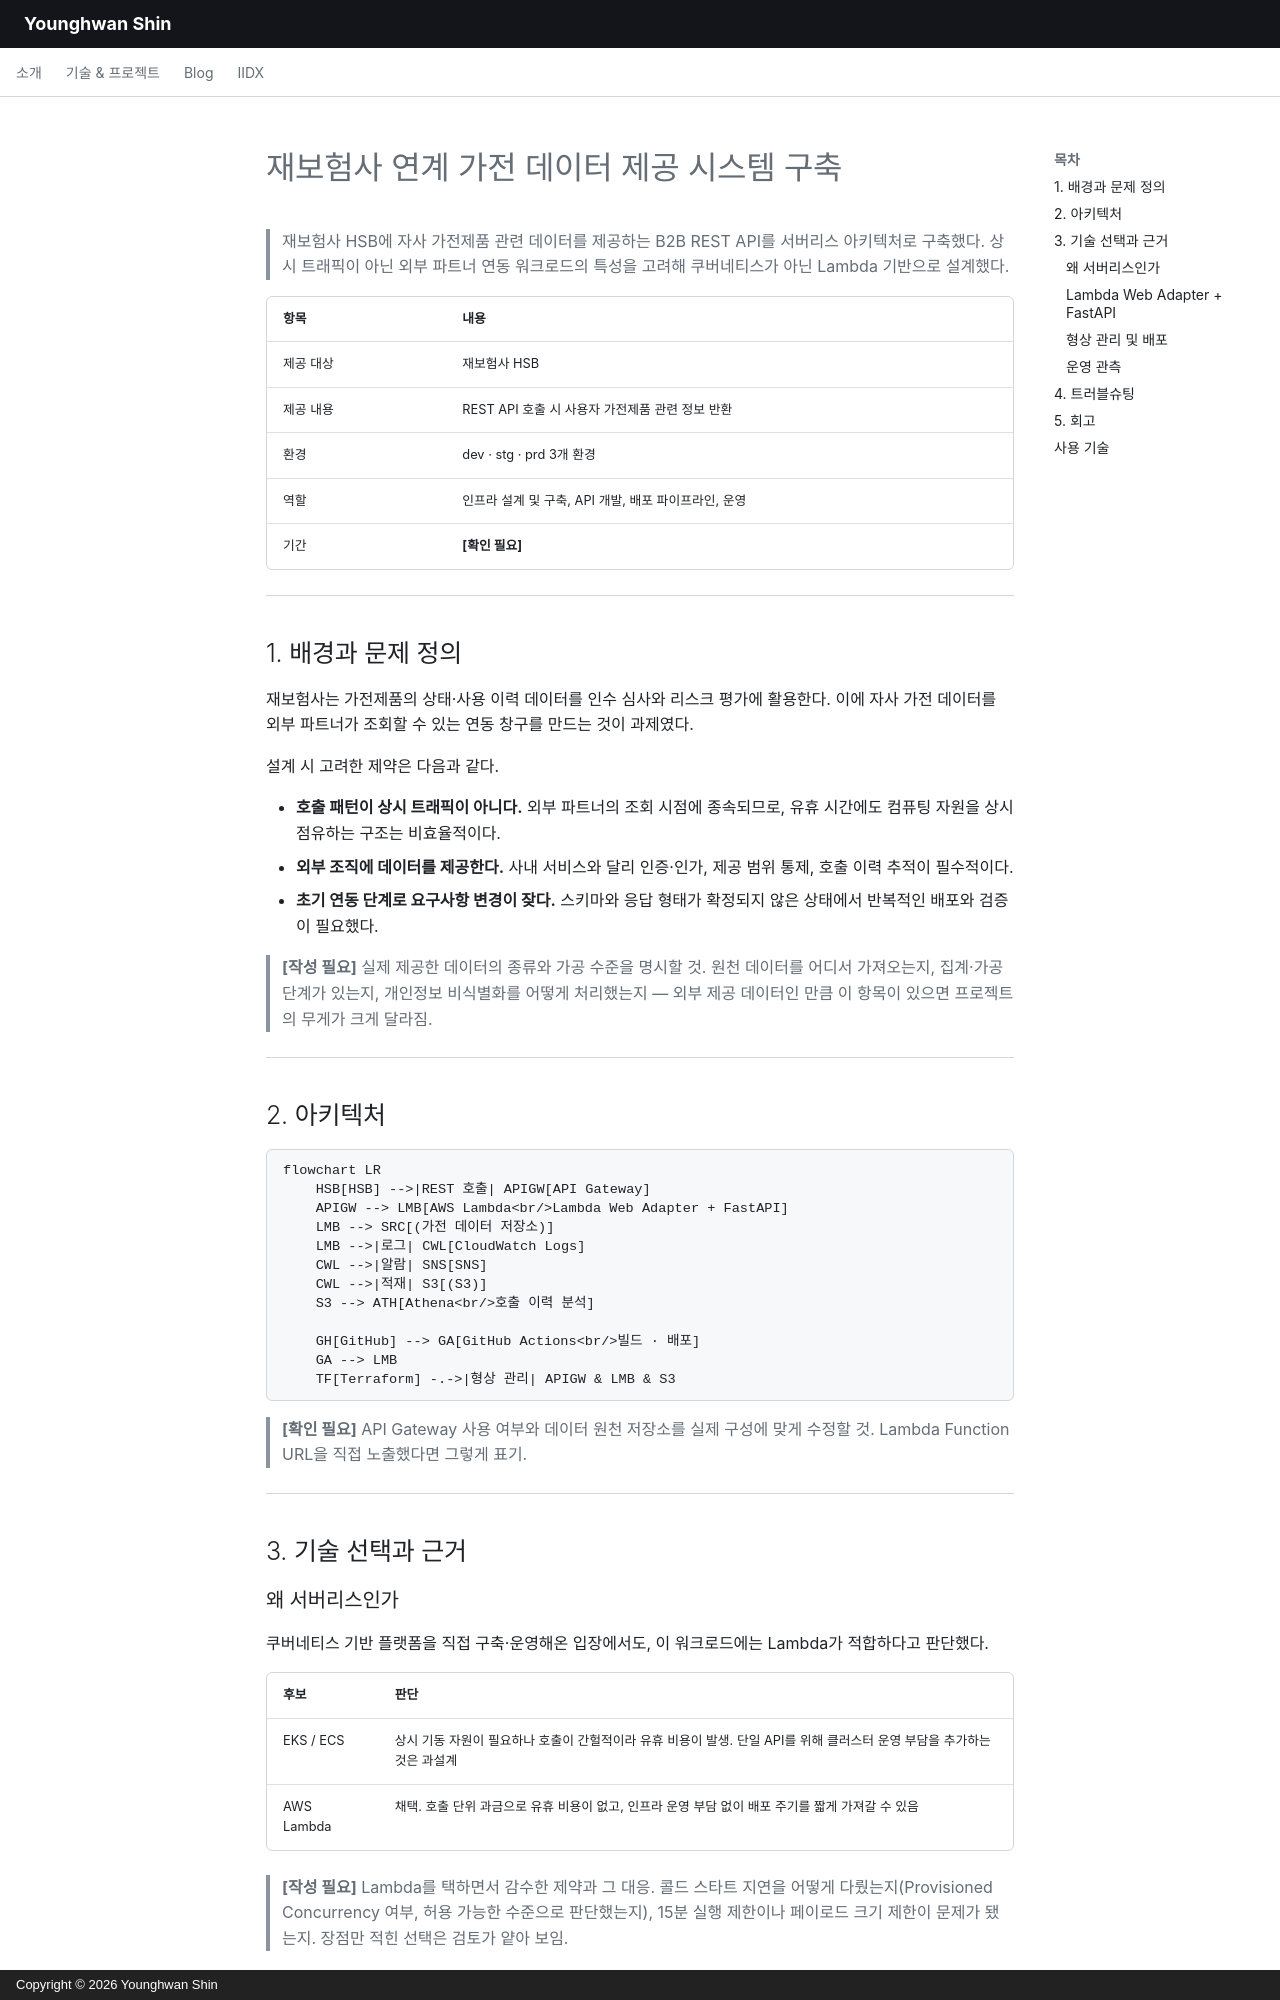

repository: dubli91/dubli91.github.io · page: projects/insurrance/index.html · generator: mkdocs · copyright: Copyright © 2026 Younghwan Shin

# 재보험사 연계 가전 데이터 제공 시스템 구축

> 재보험사 HSB에 자사 가전제품 관련 데이터를 제공하는 B2B REST API를 서버리스 아키텍처로 구축했다. 상시 트래픽이 아닌 외부 파트너 연동 워크로드의 특성을 고려해 쿠버네티스가 아닌 Lambda 기반으로 설계했다.

| 항목 | 내용 |
|---|---|
| 제공 대상 | 재보험사 HSB |
| 제공 내용 | REST API 호출 시 사용자 가전제품 관련 정보 반환 |
| 환경 | dev · stg · prd 3개 환경 |
| 역할 | 인프라 설계 및 구축, API 개발, 배포 파이프라인, 운영 |
| 기간 | **[확인 필요]** |

---

## 1. 배경과 문제 정의

재보험사는 가전제품의 상태·사용 이력 데이터를 인수 심사와 리스크 평가에 활용한다. 이에 자사 가전 데이터를 외부 파트너가 조회할 수 있는 연동 창구를 만드는 것이 과제였다.

설계 시 고려한 제약은 다음과 같다.

- **호출 패턴이 상시 트래픽이 아니다.** 외부 파트너의 조회 시점에 종속되므로, 유휴 시간에도 컴퓨팅 자원을 상시 점유하는 구조는 비효율적이다.
- **외부 조직에 데이터를 제공한다.** 사내 서비스와 달리 인증·인가, 제공 범위 통제, 호출 이력 추적이 필수적이다.
- **초기 연동 단계로 요구사항 변경이 잦다.** 스키마와 응답 형태가 확정되지 않은 상태에서 반복적인 배포와 검증이 필요했다.

> **[작성 필요]** 실제 제공한 데이터의 종류와 가공 수준을 명시할 것. 원천 데이터를 어디서 가져오는지, 집계·가공 단계가 있는지, 개인정보 비식별화를 어떻게 처리했는지 — 외부 제공 데이터인 만큼 이 항목이 있으면 프로젝트의 무게가 크게 달라짐.

---

## 2. 아키텍처

```mermaid
flowchart LR
    HSB[HSB] -->|REST 호출| APIGW[API Gateway]
    APIGW --> LMB[AWS Lambda<br/>Lambda Web Adapter + FastAPI]
    LMB --> SRC[(가전 데이터 저장소)]
    LMB -->|로그| CWL[CloudWatch Logs]
    CWL -->|알람| SNS[SNS]
    CWL -->|적재| S3[(S3)]
    S3 --> ATH[Athena<br/>호출 이력 분석]

    GH[GitHub] --> GA[GitHub Actions<br/>빌드 · 배포]
    GA --> LMB
    TF[Terraform] -.->|형상 관리| APIGW & LMB & S3
```

> **[확인 필요]** API Gateway 사용 여부와 데이터 원천 저장소를 실제 구성에 맞게 수정할 것. Lambda Function URL을 직접 노출했다면 그렇게 표기.

---

## 3. 기술 선택과 근거

### 왜 서버리스인가

쿠버네티스 기반 플랫폼을 직접 구축·운영해온 입장에서도, 이 워크로드에는 Lambda가 적합하다고 판단했다.

| 후보 | 판단 |
|---|---|
| EKS / ECS | 상시 기동 자원이 필요하나 호출이 간헐적이라 유휴 비용이 발생. 단일 API를 위해 클러스터 운영 부담을 추가하는 것은 과설계 |
| AWS Lambda | 채택. 호출 단위 과금으로 유휴 비용이 없고, 인프라 운영 부담 없이 배포 주기를 짧게 가져갈 수 있음 |

> **[작성 필요]** Lambda를 택하면서 감수한 제약과 그 대응. 콜드 스타트 지연을 어떻게 다뤘는지(Provisioned Concurrency 여부, 허용 가능한 수준으로 판단했는지), 15분 실행 제한이나 페이로드 크기 제한이 문제가 됐는지. 장점만 적힌 선택은 검토가 얕아 보임.
